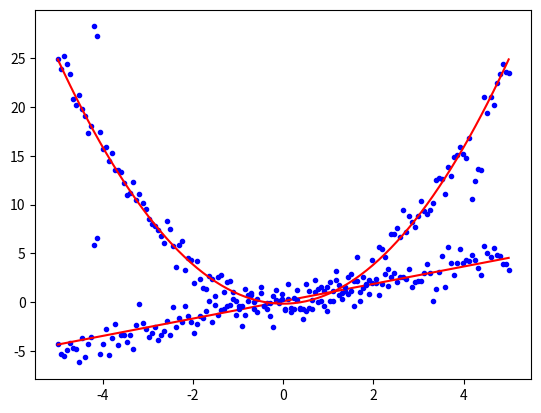

Source code (Python):
#-*- coding:utf-8 -*-
import matplotlib.pyplot as plt
import numpy as np
from scipy import stats

def linregress1():
    x = np.linspace(-5, 5, num=150)
    y = x + np.random.normal(size=x.size)
    y[12:14] += 10 
    
    slope, intercept, r_value, p_value, std_err = stats.linregress(x,y)
    print (slope)
    print (intercept)
    print (r_value)
    print (p_value)
    print (std_err)
    
    plt.plot(x, y, 'b.')
    plt.plot(x, slope * x + intercept, 'r-')
    plt.savefig('linregress1.png')
    
def linregress2():
    x = np.linspace(-5, 5, num=150)
    y = x**2 + np.random.normal(size=x.size)
    y[12:14] += 10 
    y[137:141] -= 6
    x1=x**2
    slope, intercept, r_value, p_value, std_err = stats.linregress(x1,y)
    print (slope)
    print (intercept)
    print (r_value)
    print (p_value)
    print (std_err)
    
    plt.plot(x, y, 'b.')
    plt.plot(x, slope * x1 + intercept, 'r-')
    plt.savefig('linregress2.png')

#the code should not be changed
if __name__ == '__main__':
    linregress1()
    linregress2()
